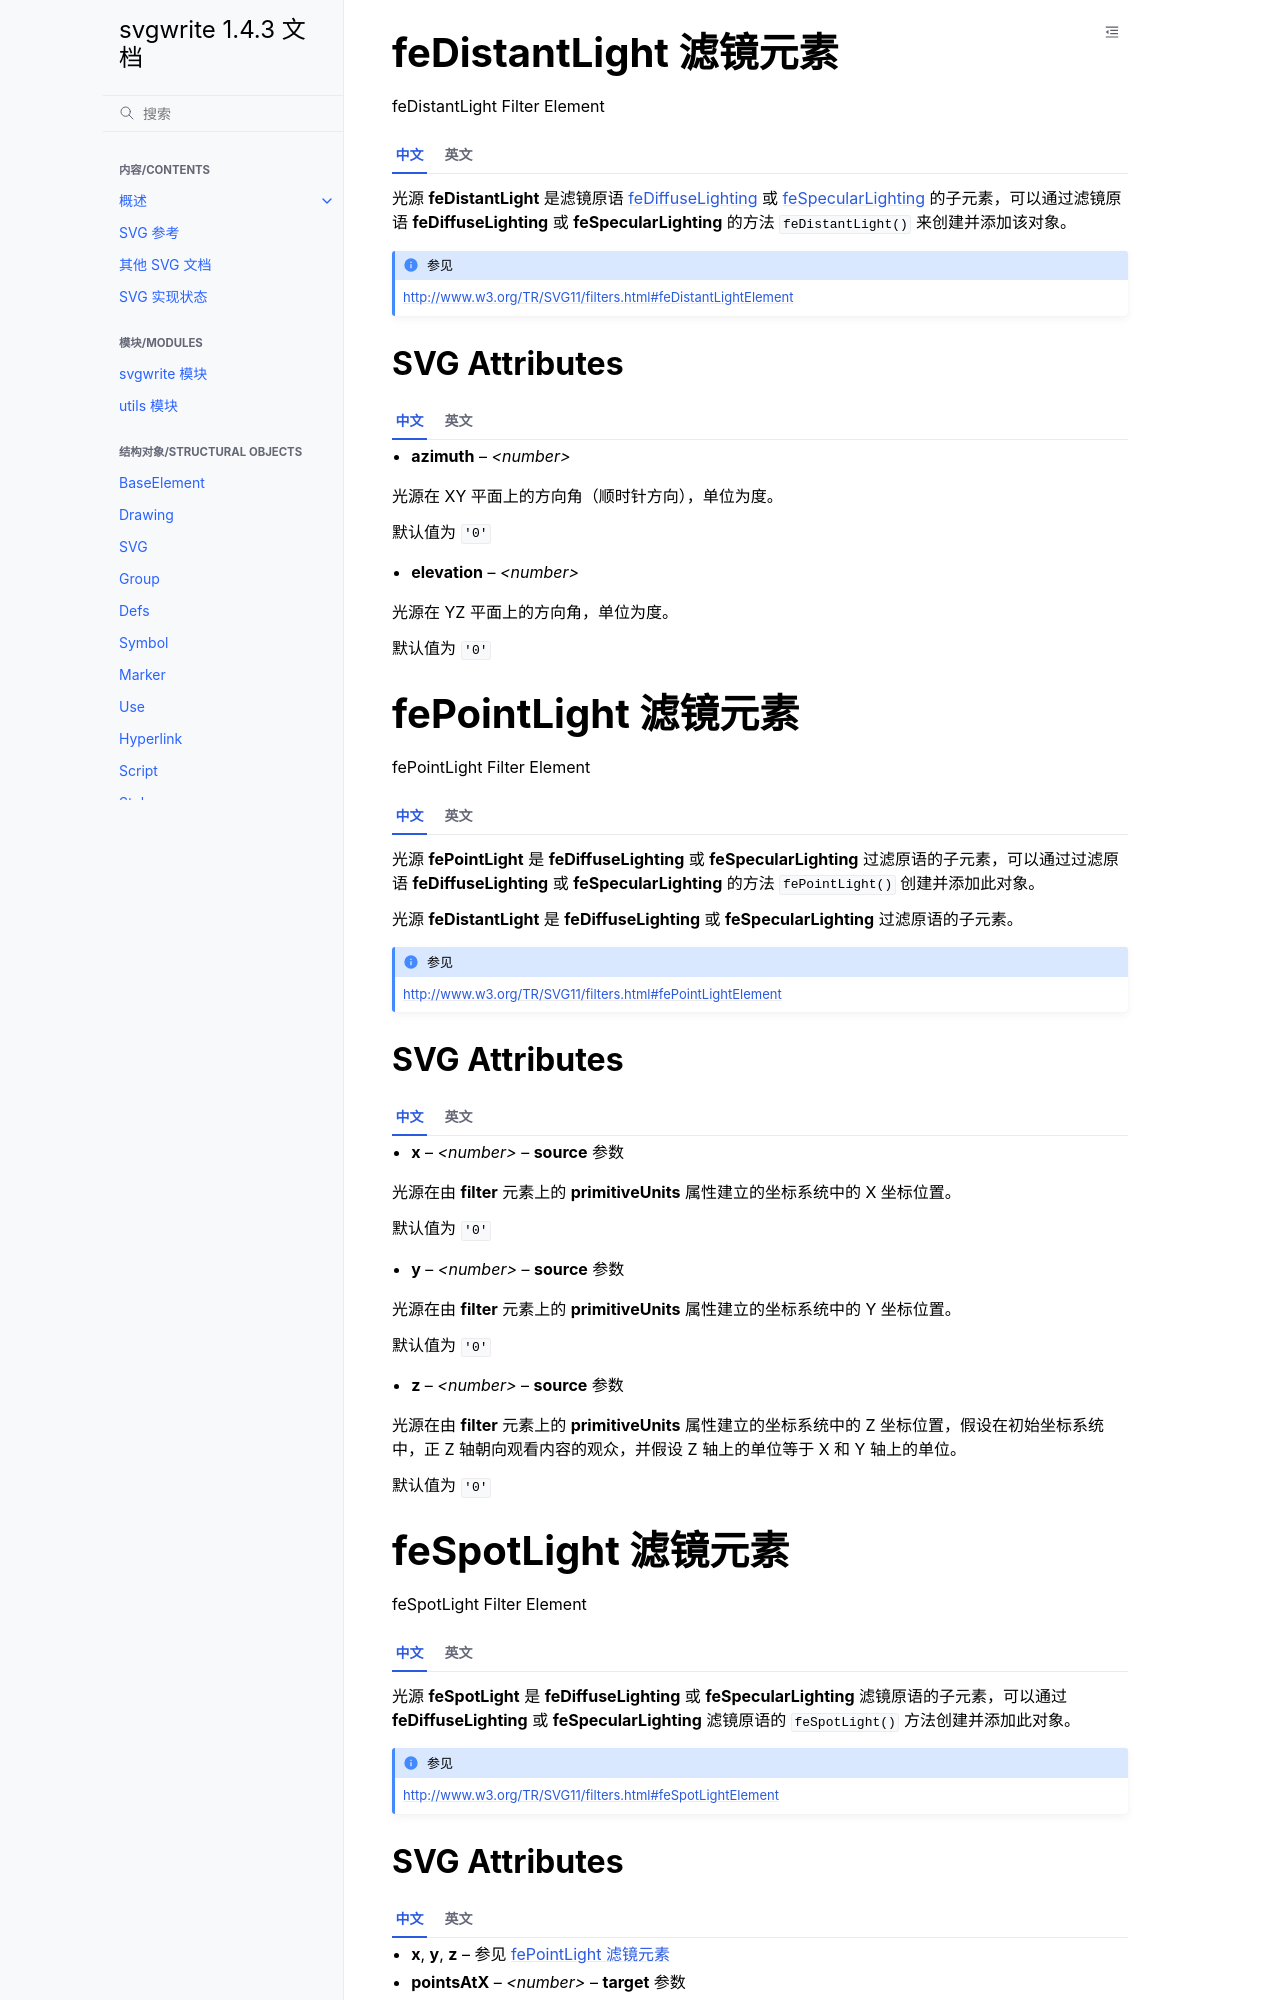

repository: hellowac/svgwrite-zh-cn · page: classes/fe_lights.html · generator: sphinx

.. _feDistantLight:

feDistantLight 滤镜元素
=============================

feDistantLight Filter Element

.. tab:: 中文

    光源 **feDistantLight** 是滤镜原语 :ref:`feDiffuseLighting <feDiffuseLighting>` 或 :ref:`feSpecularLighting <feDiffuseLighting>` 的子元素，可以通过滤镜原语 **feDiffuseLighting** 或 **feSpecularLighting** 的方法 :meth:`feDistantLight` 来创建并添加该对象。

.. tab:: 英文

    The light source **feDistantLight** is a child element of the filter primitives
    :ref:`feDiffuseLighting <feDiffuseLighting>` or :ref:`feSpecularLighting <feDiffuseLighting>`,
    create and add this object with the method :meth:`feDistantLight`
    of the filter primitives **feDiffuseLighting** or **feSpecularLighting**.

.. seealso:: http://www.w3.org/TR/SVG11/filters.html#feDistantLightElement

SVG Attributes
--------------

.. tab:: 中文

    * **azimuth** -- `<number>`

    光源在 XY 平面上的方向角（顺时针方向），单位为度。

    默认值为 ``'0'``

    * **elevation** -- `<number>`

    光源在 YZ 平面上的方向角，单位为度。

    默认值为 ``'0'``

.. tab:: 英文

    * **azimuth** -- `<number>`

        Direction angle for the light source on the XY plane (clockwise), in degrees.

        Default is ``'0'``

    * **elevation** -- `<number>`

        Direction angle for the light source on the YZ plane, in degrees.

        Default is ``'0'``

.. _fePointLight:

fePointLight 滤镜元素
===========================

fePointLight Filter Element

.. tab:: 中文

    光源 **fePointLight** 是 **feDiffuseLighting** 或 **feSpecularLighting** 过滤原语的子元素，可以通过过滤原语 **feDiffuseLighting** 或 **feSpecularLighting** 的方法 :meth:`fePointLight` 创建并添加此对象。

    光源 **feDistantLight** 是 **feDiffuseLighting** 或 **feSpecularLighting** 过滤原语的子元素。

.. tab:: 英文

    The light source **fePointLight** is a child element of the filter primitives
    :ref:`feDiffuseLighting <feDiffuseLighting>` or :ref:`feSpecularLighting <feDiffuseLighting>`,
    create and add this object with the method :meth:`fePointLight`
    of the filter primitives **feDiffuseLighting** or **feSpecularLighting**.

    The light source **feDistantLight** is a child element of the filter primitives
    **feDiffuseLighting** or **feSpecularLighting**.

.. seealso:: http://www.w3.org/TR/SVG11/filters.html#fePointLightElement

SVG Attributes
--------------

.. tab:: 中文

    * **x** -- `<number>` -- **source** 参数

    光源在由 **filter** 元素上的 **primitiveUnits** 属性建立的坐标系统中的 X 坐标位置。

    默认值为 ``'0'``

    * **y** -- `<number>` -- **source** 参数

    光源在由 **filter** 元素上的 **primitiveUnits** 属性建立的坐标系统中的 Y 坐标位置。

    默认值为 ``'0'``

    * **z** -- `<number>` -- **source** 参数

    光源在由 **filter** 元素上的 **primitiveUnits** 属性建立的坐标系统中的 Z 坐标位置，假设在初始坐标系统中，正 Z 轴朝向观看内容的观众，并假设 Z 轴上的单位等于 X 和 Y 轴上的单位。

    默认值为 ``'0'``

.. tab:: 英文

    * **x** -- `<number>` -- **source** parameter

        X location for the light source in the coordinate system established by
        attribute **primitiveUnits** on the **filter** element.

        Default is ``'0'``

    * **y** -- `<number>` -- **source** parameter
        Y location for the light source in the coordinate system established by
        attribute **primitiveUnits** on the **filter** element.

        Default is ``'0'``

    * **z** -- `<number>`-- **source** parameter

        Z location for the light source in the coordinate system established by
        attribute **primitiveUnits** on the ‘filter’ element, assuming that, in the
        initial coordinate system, the positive Z-axis comes out towards the person
        viewing the content and assuming that one unit along the Z-axis equals one
        unit in X and Y.

        Default is ``'0'``


.. _feSpotLight:

feSpotLight 滤镜元素
==========================

feSpotLight Filter Element

.. tab:: 中文

    光源 **feSpotLight** 是 **feDiffuseLighting** 或 **feSpecularLighting** 滤镜原语的子元素，可以通过 **feDiffuseLighting** 或 **feSpecularLighting** 滤镜原语的 :meth:`feSpotLight` 方法创建并添加此对象。

.. tab:: 英文

    The light source **feSpotLight** is a child element of the filter primitives
    :ref:`feDiffuseLighting <feDiffuseLighting>` or :ref:`feSpecularLighting <feDiffuseLighting>`,
    create and add this object with the method :meth:`feSpotLight`
    of the filter primitives **feDiffuseLighting** or **feSpecularLighting**.

.. seealso:: http://www.w3.org/TR/SVG11/filters.html#feSpotLightElement
